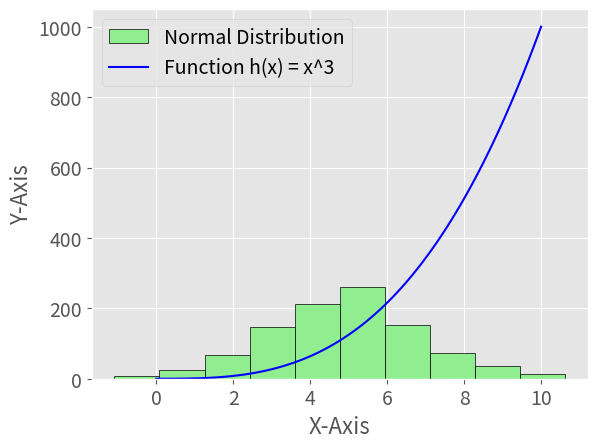

Python code for this plot:
#Week 8 
#Author: Sarah Hastings
#This displays: a histogram of a normal distribution of a 1000 values with a mean of 5 and standard deviation of 2, 
#and a plot of the function  h(x)=x3 in the range [0, 10], on the one set of axes.

# Reference:  https://www.geeksforgeeks.org/how-to-plot-normal-distribution-over-histogram-in-python/
            # https://matplotlib.org/1.5.3/users/style_sheets.html
            # https://scriptverse.academy/tutorials/python-matplotlib-plot-function.html 
            # https://numpy.org/doc/stable/reference/generated/numpy.linspace.html
            # https://data-flair.training/blogs/numpy-applications/ 

import numpy as np                      #Firstly import numpy, this will allow you to work with arrays, numerical data, mathematical operations
import matplotlib.pyplot as plt         #Import matplotlib.pyplot, this will allow you to create plots, histograms, decorate these with labels amd much more 

x = np.random.normal(5, 2, 1000)        #Variable x is set here and contains the random.normal method which has 3 parameters (mean, standard deviation, the total number of samples to be drawn), in this case 1000 values with a mean of 5 and standard deviation of 2

plt.style.use('ggplot')                 #This will add a style to the plot, in this case grey background with white grid lines
plt.hist(x, color='lightgreen', ec='black', label='Normal Distribution')      #This will plot the histogram, give colour lightgreen to the bar and the edges colour black and also label the histogram 
plt.xlabel("X-Axis", fontsize=16)       #Create label,fontsize for the axis
plt.ylabel("Y-Axis", fontsize=16)
plt.xticks(fontsize=14)                 #Create fontsize for the axis values
plt.yticks(fontsize=14)


x_range = np.linspace(0, 10, 100)       #x_range variable is set and contains the linspace method which will add the plot of the function h(x) = x^3 which will be created next, in the range [0, 10], with 100 numbers
y = x_range ** 3                        #The cubed function is defined here. If you want to amend this cubed function to squared function for example this can be done easily by changing - y = x_range ** 2 ( and amend the label name in the code to h(x) = x^2)
plt.plot(x_range, y, color='blue', label='Function h(x) = x^3') #Plot the cubed function, color & label


plt.legend(fontsize=14)                 #This function will display the legend - the labels for histogram function as "Normal Distribution" and the cubed function as "Function h(x) = x^3"

#plt.savefig('My_plot.png') If you want to save your plot use can do so here, note ensure this function is called before the show function, otherwise if it is after the show function your image will be blank

plt.show()                              #Display the plot, note you will need to close out of this if you want to end and run another task

